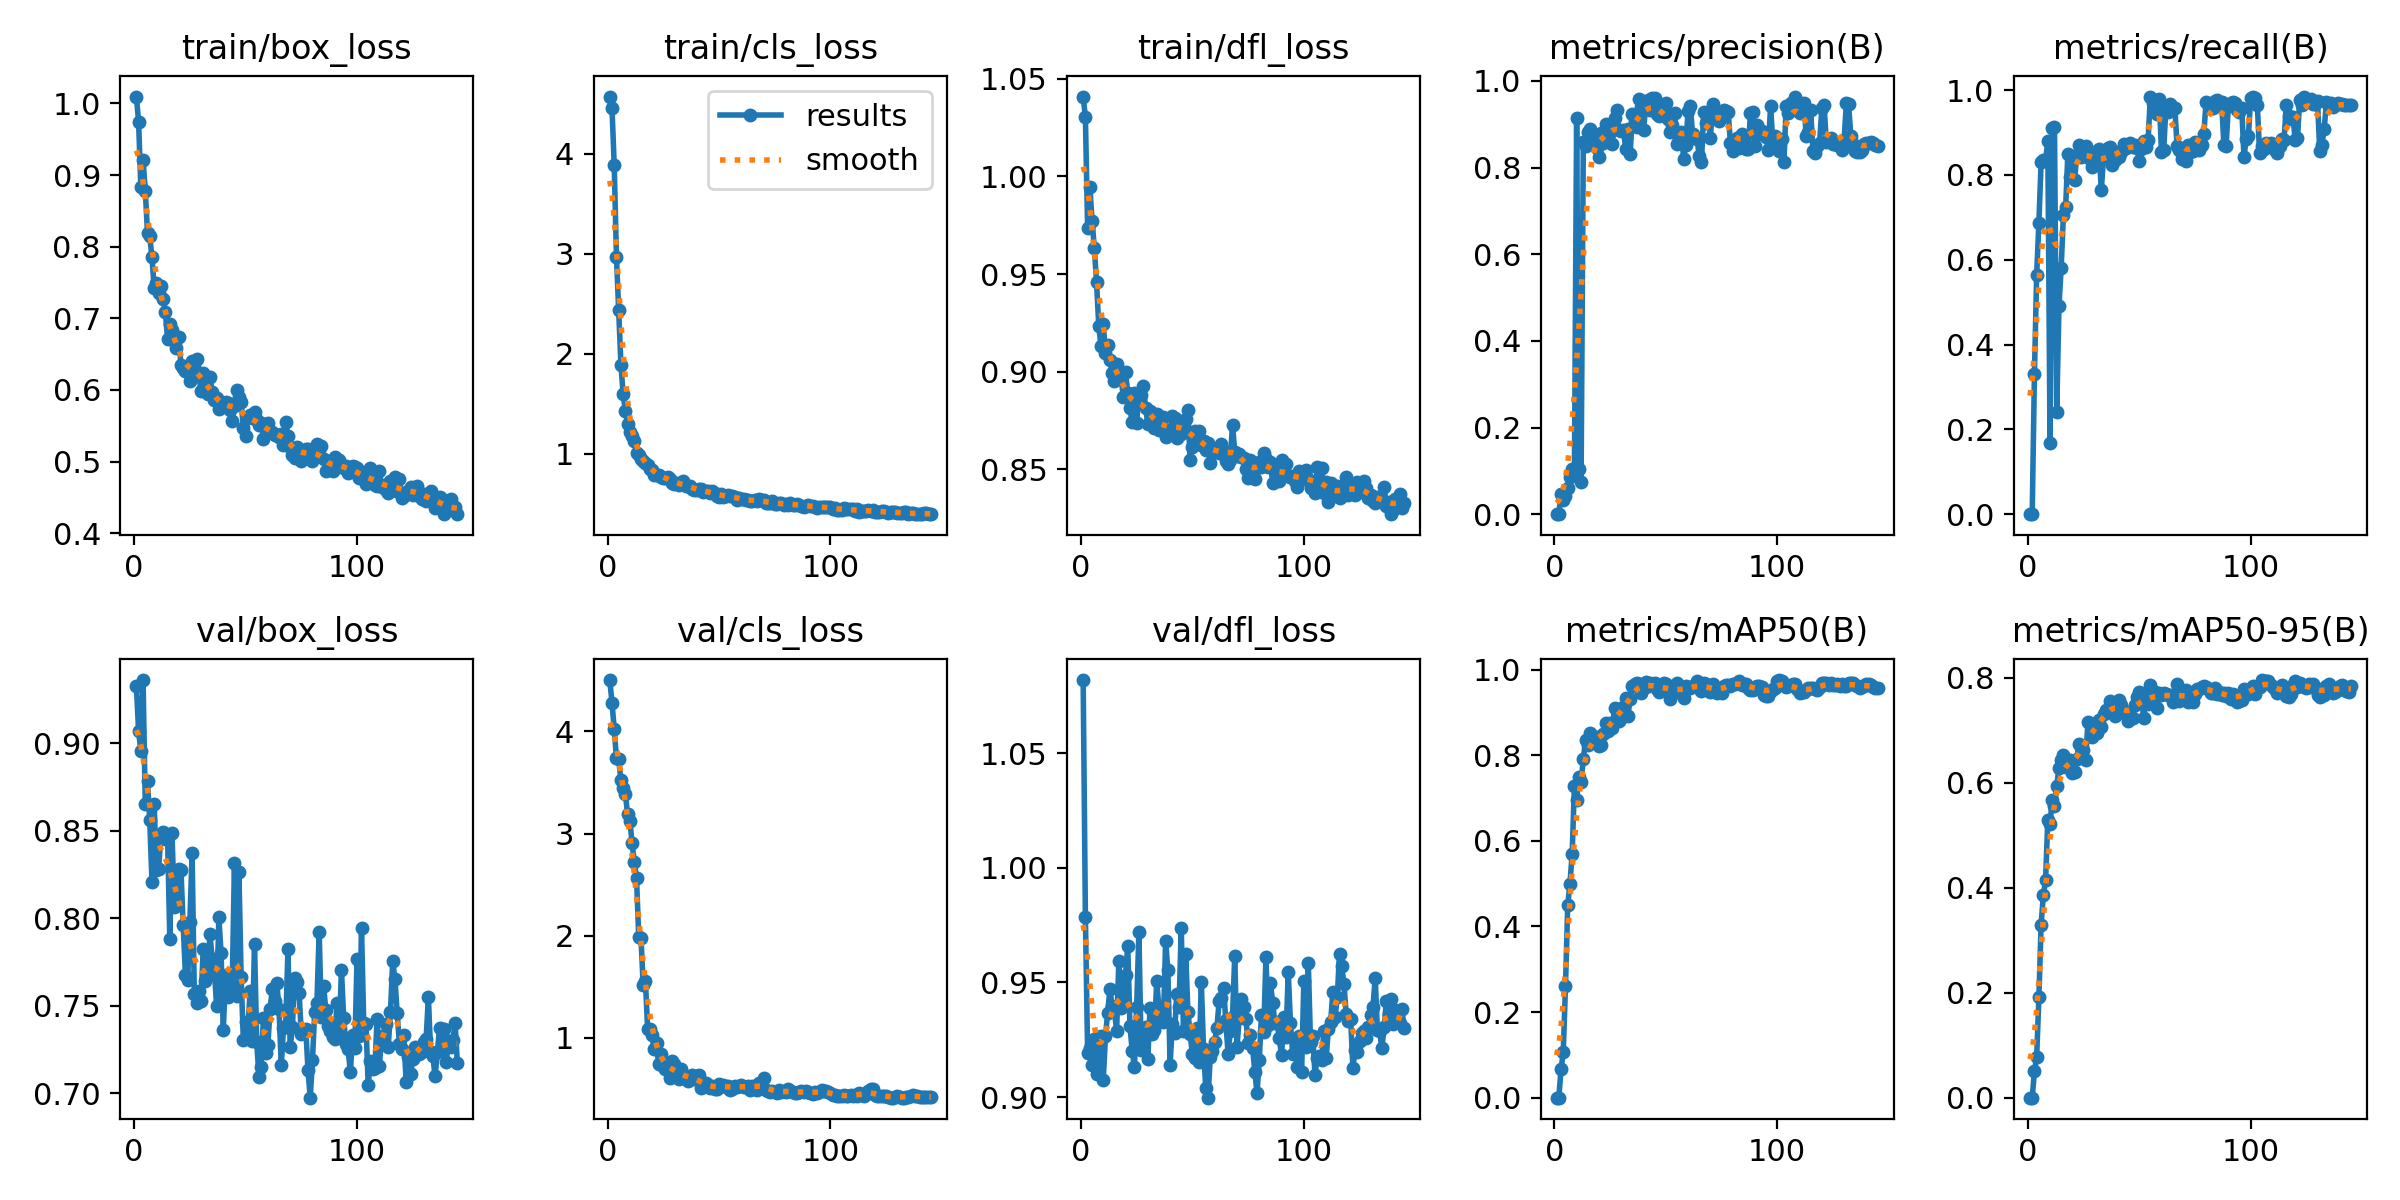

Values plotted in this chart, from the file beside it:
epoch, time, train/box_loss, train/cls_loss, train/dfl_loss, metrics/precision(B), metrics/recall(B), metrics/mAP50(B), metrics/mAP50-95(B), val/box_loss, val/cls_loss, val/dfl_loss, lr/pg0, lr/pg1, lr/pg2
1, 1.453, 1.01, 4.575, 1.041, 0, 0, 0, 0, 0.933, 4.504, 1.082, 3.156e-05, 3.156e-05, 3.156e-05
2, 2.83, 0.9742, 4.461, 1.03, 0, 0, 0, 0, 0.9069, 4.283, 0.9787, 6.79569e-05, 6.79569e-05, 6.79569e-05
3, 4.313, 0.8833, 3.885, 0.9738, 0.04708, 0.3301, 0.06585, 0.0499, 0.8954, 4.022, 0.9194, 0.0001039, 0.0001039, 0.0001039
4, 5.818, 0.9211, 2.97, 0.9944, 0.03269, 0.564, 0.1069, 0.07668, 0.9361, 3.739, 0.9214, 0.0001394, 0.0001394, 0.0001394
5, 7.323, 0.8781, 2.437, 0.9774, 0.04252, 0.6872, 0.2605, 0.1911, 0.8654, 3.728, 0.9138, 0.0001744, 0.0001744, 0.0001744
6, 8.823, 0.8191, 1.892, 0.9635, 0.06132, 0.831, 0.4495, 0.3298, 0.8783, 3.521, 0.9254, 0.000209, 0.000209, 0.000209
7, 10.31, 0.8143, 1.595, 0.9459, 0.08654, 0.8344, 0.5, 0.3858, 0.8559, 3.448, 0.91, 0.0002431, 0.0002431, 0.0002431
8, 11.8, 0.785, 1.431, 0.9232, 0.1035, 0.833, 0.5704, 0.4143, 0.8209, 3.385, 0.9156, 0.0002768, 0.0002768, 0.0002768
9, 13.29, 0.7426, 1.296, 0.913, 0.09208, 0.8809, 0.7289, 0.5285, 0.8651, 3.191, 0.9264, 0.00031, 0.00031, 0.00031
10, 14.78, 0.7494, 1.218, 0.9245, 0.9148, 0.169, 0.6946, 0.5216, 0.8274, 3.127, 0.9075, 0.0003427, 0.0003427, 0.0003427
11, 16.25, 0.7356, 1.179, 0.9097, 0.1053, 0.9106, 0.7483, 0.5678, 0.8284, 2.911, 0.9264, 0.000375, 0.000375, 0.000375
12, 17.74, 0.7452, 1.13, 0.9138, 0.07354, 0.913, 0.7381, 0.5565, 0.8476, 2.719, 0.9368, 0.0004069, 0.0004069, 0.0004069
13, 19.19, 0.7276, 1.005, 0.9059, 0.8595, 0.2412, 0.792, 0.5937, 0.8492, 2.566, 0.9472, 0.0004383, 0.0004383, 0.0004383
14, 20.65, 0.7084, 0.9835, 0.8993, 0.8496, 0.4899, 0.835, 0.6281, 0.8452, 1.982, 0.9395, 0.0004692, 0.0004692, 0.0004692
15, 22.1, 0.6714, 0.9467, 0.8954, 0.8821, 0.5812, 0.8251, 0.6435, 0.846, 1.978, 0.9379, 0.0004804, 0.0004804, 0.0004804
16, 23.56, 0.6915, 0.9227, 0.9041, 0.8893, 0.7056, 0.851, 0.6534, 0.7881, 1.513, 0.9288, 0.0004772, 0.0004772, 0.0004772
17, 25.02, 0.6841, 0.904, 0.8998, 0.8631, 0.7237, 0.8372, 0.6292, 0.8484, 1.552, 0.9594, 0.0004739, 0.0004739, 0.0004739
18, 26.47, 0.6714, 0.8847, 0.8974, 0.8638, 0.8503, 0.8358, 0.6387, 0.8063, 1.081, 0.939, 0.0004707, 0.0004707, 0.0004707
19, 27.92, 0.6581, 0.8499, 0.8869, 0.8453, 0.7946, 0.8431, 0.6423, 0.8069, 1.085, 0.9409, 0.0004674, 0.0004674, 0.0004674
20, 29.51, 0.6736, 0.8402, 0.8997, 0.8251, 0.8438, 0.8226, 0.618, 0.8281, 1.028, 0.9533, 0.0004642, 0.0004642, 0.0004642
21, 30.96, 0.6345, 0.7906, 0.8893, 0.8807, 0.7887, 0.8238, 0.6212, 0.8276, 0.8945, 0.9657, 0.0004609, 0.0004609, 0.0004609
22, 32.42, 0.6307, 0.7841, 0.8814, 0.8574, 0.8449, 0.8493, 0.646, 0.7961, 0.9443, 0.9309, 0.0004577, 0.0004577, 0.0004577
23, 33.85, 0.6261, 0.7909, 0.8741, 0.9012, 0.87, 0.8744, 0.6732, 0.7677, 0.7389, 0.9201, 0.0004544, 0.0004544, 0.0004544
24, 35.3, 0.6307, 0.7682, 0.8891, 0.8743, 0.8428, 0.8561, 0.6674, 0.7645, 0.8445, 0.9131, 0.0004511, 0.0004511, 0.0004511
25, 36.75, 0.6127, 0.7568, 0.8738, 0.8821, 0.8549, 0.876, 0.662, 0.798, 0.7211, 0.9391, 0.0004479, 0.0004479, 0.0004479
26, 38.22, 0.6407, 0.7612, 0.8891, 0.8547, 0.8682, 0.8649, 0.6441, 0.8372, 0.6947, 0.9718, 0.0004446, 0.0004446, 0.0004446
27, 39.66, 0.6341, 0.7621, 0.8883, 0.914, 0.846, 0.9103, 0.715, 0.7567, 0.7044, 0.9204, 0.0004414, 0.0004414, 0.0004414
28, 41.11, 0.6431, 0.7505, 0.8926, 0.9335, 0.8372, 0.905, 0.714, 0.7513, 0.6094, 0.9225, 0.0004381, 0.0004381, 0.0004381
29, 42.57, 0.6202, 0.7065, 0.8816, 0.886, 0.8177, 0.8806, 0.6871, 0.7587, 0.7722, 0.9307, 0.0004349, 0.0004349, 0.0004349
30, 44.03, 0.599, 0.6976, 0.8734, 0.8833, 0.8485, 0.8868, 0.6977, 0.7529, 0.7401, 0.9164, 0.0004316, 0.0004316, 0.0004316
31, 45.47, 0.6235, 0.7038, 0.8801, 0.8873, 0.8557, 0.9126, 0.6955, 0.7826, 0.6401, 0.939, 0.0004284, 0.0004284, 0.0004284
32, 46.92, 0.6077, 0.6843, 0.8737, 0.8432, 0.8607, 0.9332, 0.72, 0.7643, 0.5959, 0.9274, 0.0004251, 0.0004251, 0.0004251
33, 48.38, 0.5945, 0.6958, 0.871, 0.89, 0.7641, 0.8926, 0.7069, 0.7667, 0.6921, 0.9293, 0.0004219, 0.0004219, 0.0004219
34, 49.82, 0.6186, 0.7232, 0.8783, 0.8301, 0.8415, 0.9309, 0.7313, 0.7912, 0.6233, 0.9505, 0.0004186, 0.0004186, 0.0004186
35, 51.28, 0.5972, 0.676, 0.8701, 0.9232, 0.85, 0.9625, 0.7392, 0.7768, 0.6177, 0.9388, 0.0004153, 0.0004153, 0.0004153
36, 52.86, 0.5855, 0.6792, 0.875, 0.9077, 0.8633, 0.9665, 0.7386, 0.7701, 0.5782, 0.9359, 0.0004121, 0.0004121, 0.0004121
37, 54.3, 0.5885, 0.6788, 0.8767, 0.894, 0.8652, 0.9701, 0.7549, 0.7497, 0.597, 0.9325, 0.0004088, 0.0004088, 0.0004088
38, 55.77, 0.5732, 0.6427, 0.8667, 0.9573, 0.823, 0.9675, 0.7449, 0.8005, 0.6319, 0.9681, 0.0004056, 0.0004056, 0.0004056
39, 57.21, 0.5757, 0.6337, 0.87, 0.9393, 0.8353, 0.9468, 0.7262, 0.7801, 0.6002, 0.9553, 0.0004023, 0.0004023, 0.0004023
40, 58.66, 0.582, 0.6387, 0.8693, 0.8875, 0.8547, 0.9571, 0.7536, 0.7362, 0.6251, 0.9141, 0.0003991, 0.0003991, 0.0003991
41, 60.1, 0.5827, 0.649, 0.8774, 0.9394, 0.8422, 0.9706, 0.7581, 0.7674, 0.6325, 0.9319, 0.0003958, 0.0003958, 0.0003958
42, 61.56, 0.5819, 0.648, 0.8764, 0.9571, 0.8548, 0.9628, 0.7484, 0.7549, 0.5075, 0.9281, 0.0003926, 0.0003926, 0.0003926
43, 63, 0.5722, 0.6132, 0.866, 0.9334, 0.8738, 0.9685, 0.7335, 0.7672, 0.5293, 0.945, 0.0003893, 0.0003893, 0.0003893
44, 64.46, 0.5567, 0.6241, 0.87, 0.9599, 0.8645, 0.9674, 0.7342, 0.7613, 0.5542, 0.9394, 0.0003861, 0.0003861, 0.0003861
45, 65.92, 0.5778, 0.6213, 0.8679, 0.9616, 0.8702, 0.9682, 0.7168, 0.8313, 0.5325, 0.9739, 0.0003828, 0.0003828, 0.0003828
46, 67.37, 0.5998, 0.6084, 0.8749, 0.9229, 0.8763, 0.954, 0.727, 0.7555, 0.5068, 0.9289, 0.0003795, 0.0003795, 0.0003795
47, 68.82, 0.5897, 0.623, 0.876, 0.918, 0.8652, 0.9475, 0.7227, 0.8263, 0.5257, 0.9624, 0.0003763, 0.0003763, 0.0003763
48, 70.26, 0.5839, 0.6079, 0.8803, 0.9221, 0.8706, 0.9605, 0.7487, 0.7663, 0.4996, 0.9371, 0.000373, 0.000373, 0.000373
49, 71.7, 0.5469, 0.5765, 0.8546, 0.942, 0.864, 0.969, 0.7629, 0.7301, 0.5027, 0.9273, 0.0003698, 0.0003698, 0.0003698
50, 73.16, 0.5352, 0.5669, 0.8617, 0.9487, 0.834, 0.9669, 0.7721, 0.7405, 0.5421, 0.9187, 0.0003665, 0.0003665, 0.0003665
51, 74.61, 0.5624, 0.5975, 0.8697, 0.911, 0.8606, 0.96, 0.7687, 0.7349, 0.5254, 0.917, 0.0003633, 0.0003633, 0.0003633
52, 76.05, 0.5653, 0.5656, 0.8656, 0.8812, 0.8793, 0.9312, 0.7223, 0.7585, 0.5327, 0.93, 0.00036, 0.00036, 0.00036
53, 77.62, 0.5615, 0.5748, 0.8696, 0.8974, 0.866, 0.9424, 0.7609, 0.7301, 0.5221, 0.9153, 0.0003568, 0.0003568, 0.0003568
54, 79.07, 0.5688, 0.5876, 0.8625, 0.9261, 0.8824, 0.9604, 0.75, 0.7855, 0.5309, 0.9501, 0.0003535, 0.0003535, 0.0003535
55, 80.52, 0.5587, 0.5742, 0.8643, 0.8538, 0.9847, 0.9693, 0.7852, 0.7291, 0.4847, 0.9208, 0.0003502, 0.0003502, 0.0003502
56, 82.01, 0.5505, 0.5771, 0.86, 0.8669, 0.9703, 0.9547, 0.7666, 0.7093, 0.4942, 0.9039, 0.000347, 0.000347, 0.000347
57, 83.46, 0.5532, 0.5635, 0.8637, 0.8821, 0.9564, 0.9504, 0.7718, 0.7147, 0.5286, 0.8997, 0.0003437, 0.0003437, 0.0003437
58, 84.92, 0.5317, 0.5392, 0.8534, 0.8208, 0.9442, 0.9348, 0.7416, 0.7427, 0.5169, 0.9173, 0.0003405, 0.0003405, 0.0003405
59, 86.36, 0.5525, 0.5605, 0.8601, 0.8531, 0.9801, 0.9617, 0.7705, 0.7228, 0.5318, 0.9202, 0.0003372, 0.0003372, 0.0003372
60, 87.81, 0.5532, 0.542, 0.8606, 0.9303, 0.8533, 0.9565, 0.7667, 0.7277, 0.5381, 0.9241, 0.000334, 0.000334, 0.000334
... 85 more rows
